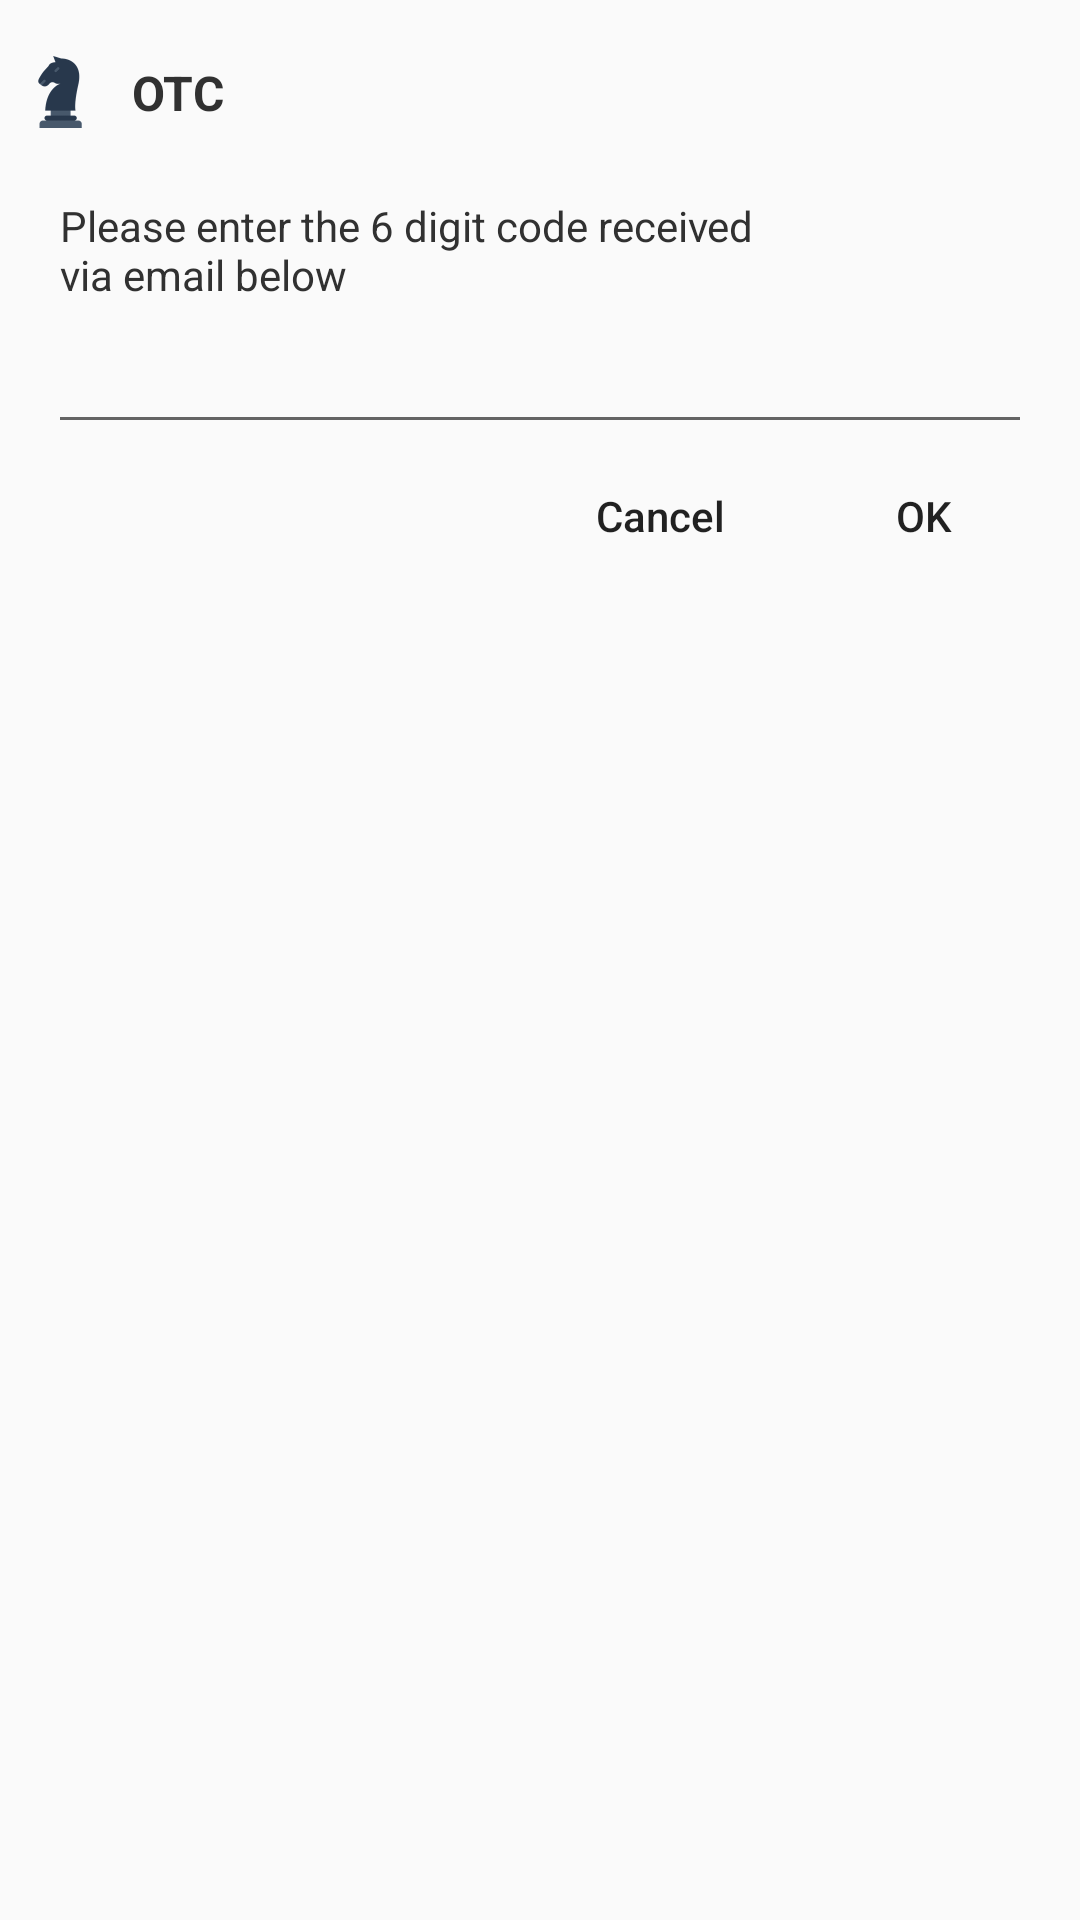

Layout XML and referenced resources for this Android screen:
<!-- AndroidManifest.xml: application theme AppTheme -->
<!-- res/layout/dialog_otc.xml -->
<?xml version="1.0" encoding="utf-8"?>
<LinearLayout xmlns:android="http://schemas.android.com/apk/res/android"
    android:layout_width="match_parent"
    android:layout_height="wrap_content"
    android:background="@drawable/bg_dialog_progress"
    android:orientation="vertical"
    android:padding="@dimen/margin_normal">

    <LinearLayout
        android:layout_width="match_parent"
        android:layout_height="wrap_content"
        android:gravity="center_vertical"
        android:orientation="horizontal">

        <ImageView
            android:layout_width="@dimen/image_extra_small"
            android:layout_height="@dimen/image_extra_small"
            android:layout_alignParentLeft="true"
            android:layout_centerVertical="true"
            android:src="@mipmap/ic_launcher" />

        <TextView
            style="@style/normalText"
            android:layout_width="wrap_content"
            android:layout_height="wrap_content"
            android:layout_centerInParent="true"
            android:text="@string/otc"
            android:textSize="@dimen/textsize_large"
            android:textStyle="bold" />
    </LinearLayout>

    <LinearLayout
        android:layout_width="match_parent"
        android:layout_height="wrap_content">

        <TextView
            style="@style/normalText"
            android:layout_width="match_parent"
            android:layout_height="wrap_content"
            android:text="@string/otc_desc" />
    </LinearLayout>

    <EditText
        android:id="@+id/edt_code"
        style="@style/normalEdit"
        android:layout_width="match_parent"
        android:layout_height="wrap_content"
        android:layout_marginLeft="@dimen/margin_normal"
        android:layout_marginRight="@dimen/margin_normal"
        android:gravity="center"
        android:inputType="number"
        android:maxLength="6" />

    <LinearLayout
        android:layout_width="match_parent"
        android:layout_height="wrap_content"
        android:gravity="center_vertical">

        <View
            android:layout_width="0dp"
            android:layout_height="1dp"
            android:layout_weight="1" />

        <Button
            android:id="@+id/btn_close"
            android:layout_width="wrap_content"
            android:layout_height="wrap_content"
            android:background="@color/transparent"
            android:text="@string/cancel"
            android:textAllCaps="false"
            android:textSize="@dimen/textsize_normal" />

        <Button
            android:id="@+id/btn_ok"
            android:layout_width="wrap_content"
            android:layout_height="wrap_content"
            android:background="@color/transparent"
            android:text="@string/OK"
            android:textAllCaps="false"
            android:textSize="@dimen/textsize_normal" />
    </LinearLayout>
</LinearLayout>
<!-- resources referenced by this layout -->
<resources>
  <color name="transparent">#00000000</color>
  <dimen name="image_extra_small">24dp</dimen>
  <dimen name="margin_normal">8dp</dimen>
  <dimen name="textsize_large">16sp</dimen>
  <dimen name="textsize_normal">14sp</dimen>
  <!-- mipmap ic_launcher: png bitmap (mipmap-xxhdpi, 4023 bytes) -->
  <string name="OK">OK</string>
  <string name="cancel">Cancel</string>
  <string name="otc">OTC</string>
  <string name="otc_desc">Please enter the 6 digit code received\nvia email below</string>
  <style name="normalEdit" parent="android:Widget.EditText">
          <item name="android:textColor">@color/text_normal</item>
          <item name="android:textColorHint">@color/text_light</item>
          <item name="android:textSize">@dimen/textsize_normal</item>
          <item name="android:padding">@dimen/margin_normal</item>
          <item name="android:inputType">textCapWords</item>
      </style>
  <style name="normalText" parent="android:Widget.TextView">
          <item name="android:textColor">@color/text_normal</item>
          <item name="android:textColorHint">@color/text_light</item>
          <item name="android:textSize">@dimen/textsize_normal</item>
  
          <item name="android:padding">@dimen/image_very_small</item>
      </style>
  <style name="AppTheme" parent="AppBaseTheme">
          
          <item name="android:windowDisablePreview">true</item>
      </style>
  <color name="text_normal">#313131</color>
  <color name="text_light">#989898</color>
  <dimen name="image_very_small">12dp</dimen>
  <style name="AppBaseTheme" parent="Theme.AppCompat.Light">
          
          <item name="actionSheetStyle">@style/ActionSheetStyleiOS7</item>
      </style>
</resources>
